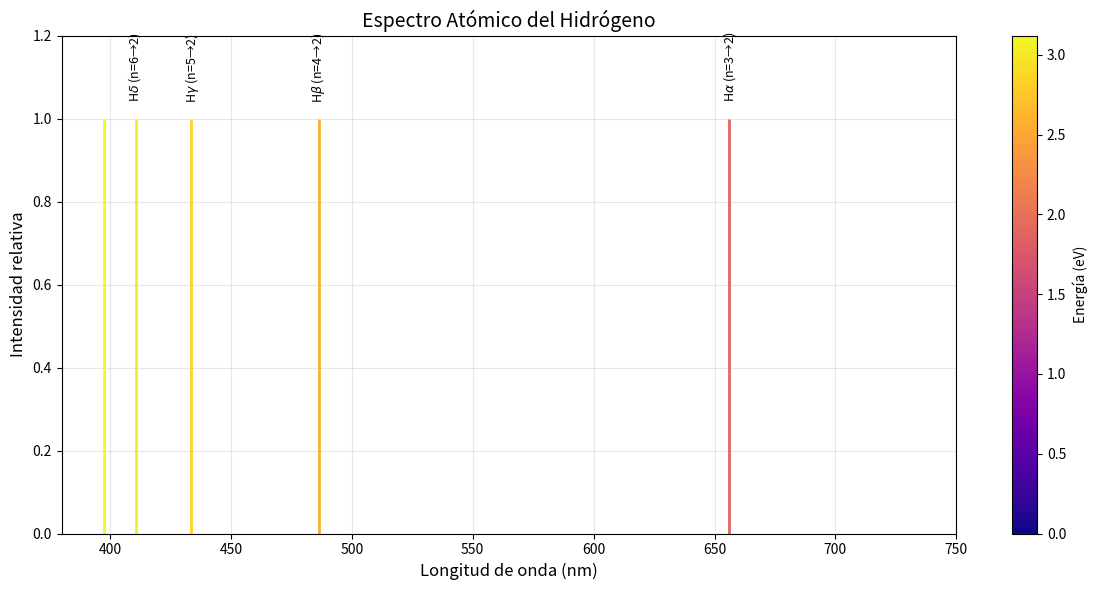

The matplotlib source for this figure:
import numpy as np
import matplotlib.pyplot as plt
import csv
import os
from matplotlib.collections import LineCollection

# Crear el archivo CSV si no existe
def crear_csv_hidrogeno(archivo):
    datos = [
        {'nivel_principal': 1, 'energia': -13.60, 'symbol': 'K'},
        {'nivel_principal': 2, 'energia': -3.40, 'symbol': 'L'},
        {'nivel_principal': 3, 'energia': -1.51, 'symbol': 'M'},
        {'nivel_principal': 4, 'energia': -0.85, 'symbol': 'N'},
        {'nivel_principal': 5, 'energia': -0.54, 'symbol': 'O'},
        {'nivel_principal': 6, 'energia': -0.38, 'symbol': 'P'},
        {'nivel_principal': 7, 'energia': -0.28, 'symbol': 'Q'}
    ]
    
    with open(archivo, 'w', newline='') as f:
        campos = ['nivel_principal', 'energia', 'symbol']
        writer = csv.DictWriter(f, fieldnames=campos)
        writer.writeheader()
        writer.writerows(datos)

# Leer niveles de energía desde CSV
def leer_niveles_energia(archivo_csv):
    niveles = {}
    with open(archivo_csv, 'r') as f:
        reader = csv.DictReader(f)
        for fila in reader:
            nivel = int(fila['nivel_principal'])
            energia = float(fila['energia'])
            niveles[nivel] = energia
    return niveles

# Calcular todas las transiciones posibles
def calcular_transiciones(niveles):
    transiciones = []
    for ni in niveles:
        for nf in niveles:
            if ni > nf:  # Solo transiciones a niveles inferiores
                delta_e = abs(niveles[nf] - niveles[ni])
                longitud_onda = 1240 / delta_e  # en nm (E = hc/λ)
                transiciones.append({
                    'inicial': ni,
                    'final': nf,
                    'energia_eV': round(delta_e, 2),
                    'longitud_onda_nm': round(longitud_onda, 1)
                })
    return transiciones

# Generar espectro de líneas
def generar_espectro(transiciones, archivo_salida):
    # Filtrar solo el rango visible
    visibles = [t for t in transiciones if 380 < t['longitud_onda_nm'] < 750]
    
    # Configurar gráfico
    fig, ax = plt.subplots(figsize=(12, 6))
    
    # Crear segmentos de líneas
    segmentos = []
    intensidades = []
    for t in visibles:
        wl = t['longitud_onda_nm']
        segmentos.append([(wl, 0), (wl, 1)])
        intensidades.append(t['energia_eV'])
    
    # Normalizar intensidades para colorear
    max_intensidad = max(intensidades)
    colores = plt.cm.plasma(np.array(intensidades)/max_intensidad)
    
    lc = LineCollection(segmentos, linewidths=2, colors=colores)
    ax.add_collection(lc)
    
    # Configurar ejes
    ax.set_xlim(380, 750)
    ax.set_ylim(0, 1.2)
    ax.set_title('Espectro Atómico del Hidrógeno', fontsize=14)
    ax.set_xlabel('Longitud de onda (nm)', fontsize=12)
    ax.set_ylabel('Intensidad relativa', fontsize=12)
    ax.grid(True, alpha=0.3)
    
    # Anotar transiciones importantes
    lineas_balmer = {
        656.3: r'H$\alpha$ (n=3→2)',
        486.1: r'H$\beta$ (n=4→2)',
        434.0: r'H$\gamma$ (n=5→2)',
        410.2: r'H$\delta$ (n=6→2)'
    }
    
    for wl, label in lineas_balmer.items():
        ax.text(wl, 1.05, label, ha='center', fontsize=9, rotation=90)
    
    # Añadir barra de color
    sm = plt.cm.ScalarMappable(cmap='plasma', 
                              norm=plt.Normalize(0, max_intensidad))
    sm.set_array([])
    cbar = plt.colorbar(sm, ax=ax)
    cbar.set_label('Energía (eV)', fontsize=10)
    
    plt.tight_layout()
    plt.savefig(archivo_salida, dpi=150)
    plt.show()
    
    return visibles

# Guardar transiciones en CSV
def guardar_transiciones(transiciones, archivo_salida):
    with open(archivo_salida, 'w', newline='') as f:
        campos = ['inicial', 'final', 'energia_eV', 'longitud_onda_nm']
        writer = csv.DictWriter(f, fieldnames=campos)
        writer.writeheader()
        writer.writerows(transiciones)

# Programa principal
if __name__ == "__main__":
    # Crear archivo CSV si no existe
    archivo_csv = 'niveles_hidrogeno.csv'
    if not os.path.exists(archivo_csv):
        crear_csv_hidrogeno(archivo_csv)
        print(f"Archivo {archivo_csv} creado exitosamente!")
    
    # 1. Leer datos desde CSV
    niveles = leer_niveles_energia(archivo_csv)
    print("Niveles de energía cargados:", niveles)
    
    # 2. Calcular transiciones
    transiciones = calcular_transiciones(niveles)
    print(f"Se calcularon {len(transiciones)} transiciones posibles")
    
    # 3. Generar espectro y obtener transiciones visibles
    transiciones_visibles = generar_espectro(transiciones, 'espectro_hidrogeno.png')
    
    # 4. Guardar resultados
    guardar_transiciones(transiciones_visibles, 'transiciones_visibles.csv')
    print("Resultados guardados en 'transiciones_visibles.csv'")
